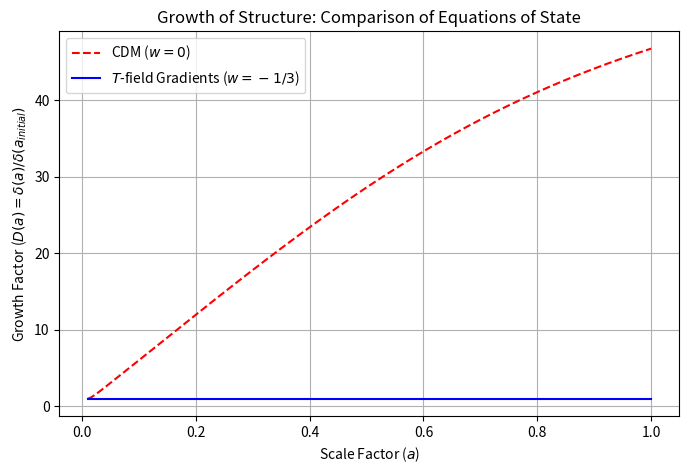

Source code (Python):
import numpy as np
import matplotlib.pyplot as plt
from scipy.integrate import odeint

# Define the Hubble parameter: H(a)^2 / H0^2 = Om/a^3 + Ol
def H2_over_H02(a, Om=0.3):
    Ol = 1 - Om
    return Om / a**3 + Ol

# Define the growth equation for a component with equation of state w
def growth_equation(y, a, w, Om):
    delta, ddelta_da = y
    # Convert derivatives wrt a to derivatives wrt time
    # Second order ODE: d²δ/da² + [dlnH/da + 3/a] dδ/da - [3/2 Om(a) (1-w)(1+3w) / (a^5 H(a)^2/H0^2)] δ = 0
    H2 = H2_over_H02(a, Om)
    dlnH_da = ( -3*Om/(a**4) ) / (2 * H2) # Derivative of ln(H) wrt a
    coefficient = (3/2) * Om * (1 - w) * (1 + 3*w) / (a**5 * H2)
    d2delta_da2 = - (dlnH_da + 3/a) * ddelta_da + coefficient * delta
    return [ddelta_da, d2delta_da2]

# Integration parameters
a_initial = 0.01
a_final = 1.0
a_values = np.linspace(a_initial, a_final, 1000)

# Initial conditions: delta=1, ddelta/da=0 at a_initial
y_initial = [1, 0]

# Integrate for w = 0 (CDM)
solution_cdm = odeint(growth_equation, y_initial, a_values, args=(0.0, 0.3))
delta_cdm = solution_cdm[:, 0]
D_cdm = delta_cdm / delta_cdm[0] # Growth factor D(a) = δ(a)/δ(initial)

# Integrate for w = -1/3 (T-field gradient energy)
solution_w = odeint(growth_equation, y_initial, a_values, args=(-1/3, 0.3))
delta_w = solution_w[:, 0]
D_w = delta_w / delta_w[0] # Growth factor D(a)

# Plot
plt.figure(figsize=(8, 5))
plt.plot(a_values, D_cdm, 'r--', label='CDM ($w=0$)')
plt.plot(a_values, D_w, 'b-', label='$T$-field Gradients ($w=-1/3$)')
plt.xlabel('Scale Factor ($a$)')
plt.ylabel('Growth Factor ($D(a) = \\delta(a)/\\delta(a_{initial})$')
plt.title('Growth of Structure: Comparison of Equations of State')
plt.legend()
plt.grid(True)
plt.show()